Run: headless pygame with SDL's dummy video driver; simulated clock (each Clock.tick advances the game by its frame time, no real sleeping); random seed 0; keys injected as events and as key.get_pressed() state; no mouse input.
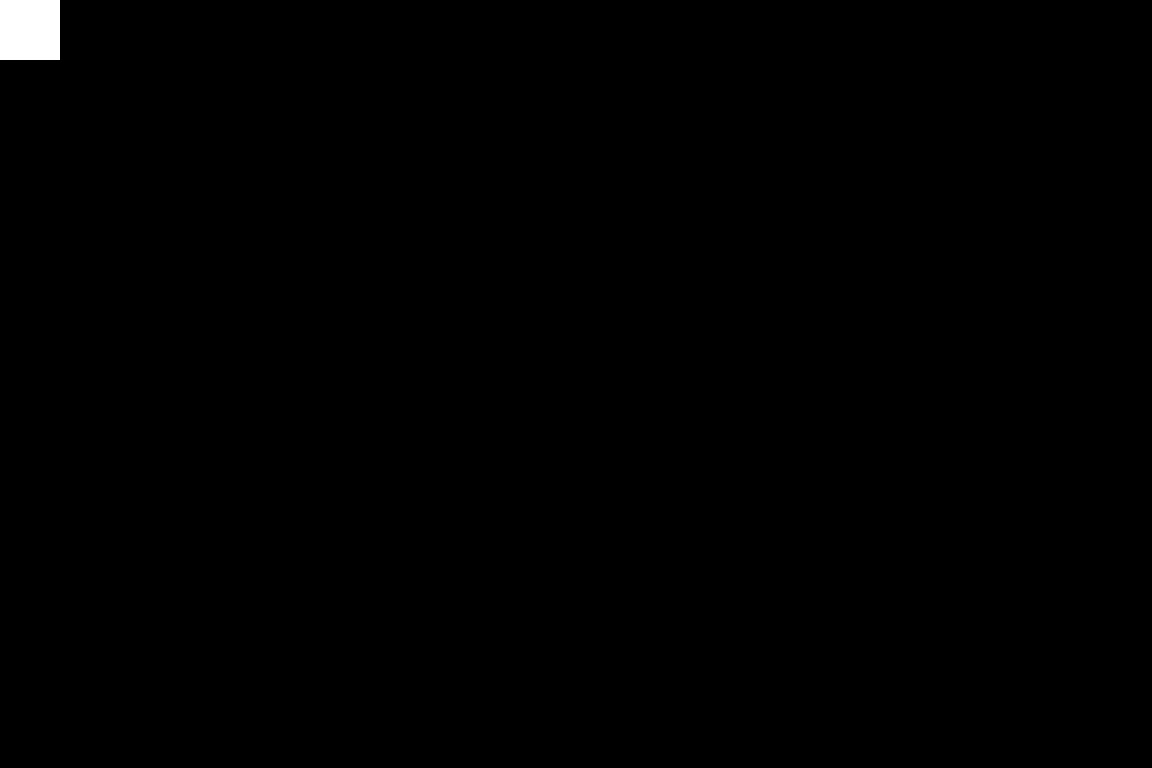
Frame 1 of 4 · flips 1–60 · no input
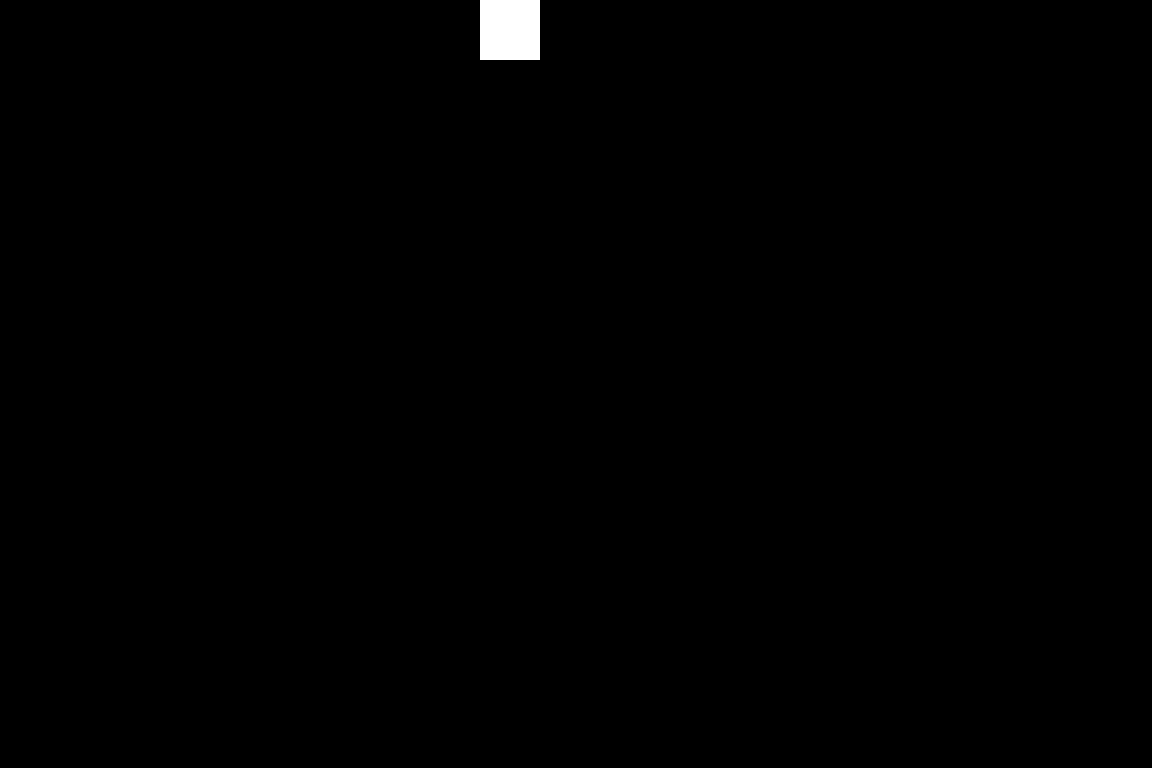
Frame 2 of 4 · flips 61–180 · tapped SPACE, RETURN · held RIGHT (→), D
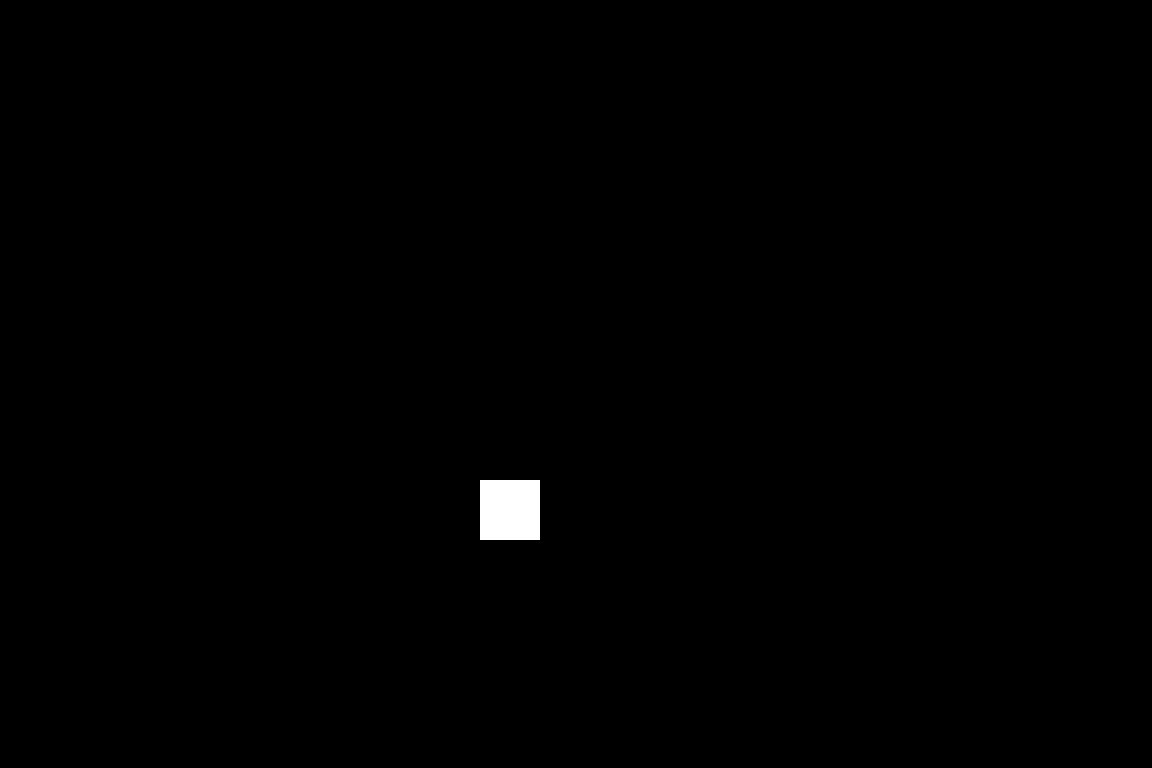
Frame 3 of 4 · flips 181–300 · held DOWN (↓), S
Frame 4 of 4 · flips 301–420 · held LEFT (←), A, UP (↑), W · screen same as frame 1, image omitted

The pygame program that drew these frames:

import pygame

pygame.init()

# screen
originalTileSize = 16
SCALE = 3
TILE_SIZE = originalTileSize * SCALE

SCREEN_COLUMNS = 24
SCREEN_ROWS = 16

SCREEN_WIDTH = SCREEN_COLUMNS * TILE_SIZE
SCREEN_HEIGHT = SCREEN_ROWS * TILE_SIZE

screen = pygame.display.set_mode((SCREEN_WIDTH, SCREEN_HEIGHT))

FPS = 60
clock = pygame.time.Clock()

# Colors
BLACK = (0, 0, 0)
RED = (255, 255, 255)

# Player
direction = None
x = 0
y = 0
player_speed = 4

pygame.display.set_caption("Aurelius")
exit = False

while not exit:
    clock.tick(FPS)

    for event in pygame.event.get():
        if event.type == pygame.QUIT:
            exit = True

    keys = pygame.key.get_pressed()

    if keys[pygame.K_LEFT]:
        x -= player_speed
        direction = "left"
    elif keys[pygame.K_RIGHT]:
        x += player_speed
        direction = "right"

    if keys[pygame.K_UP]:
        y -= player_speed
        direction = "up"
    elif keys[pygame.K_DOWN]:
        y += player_speed
        direction = "down"

    screen.fill(BLACK)

    pygame.draw.rect(screen, RED, pygame.Rect(x, y, 60, 60))

    pygame.display.update()
